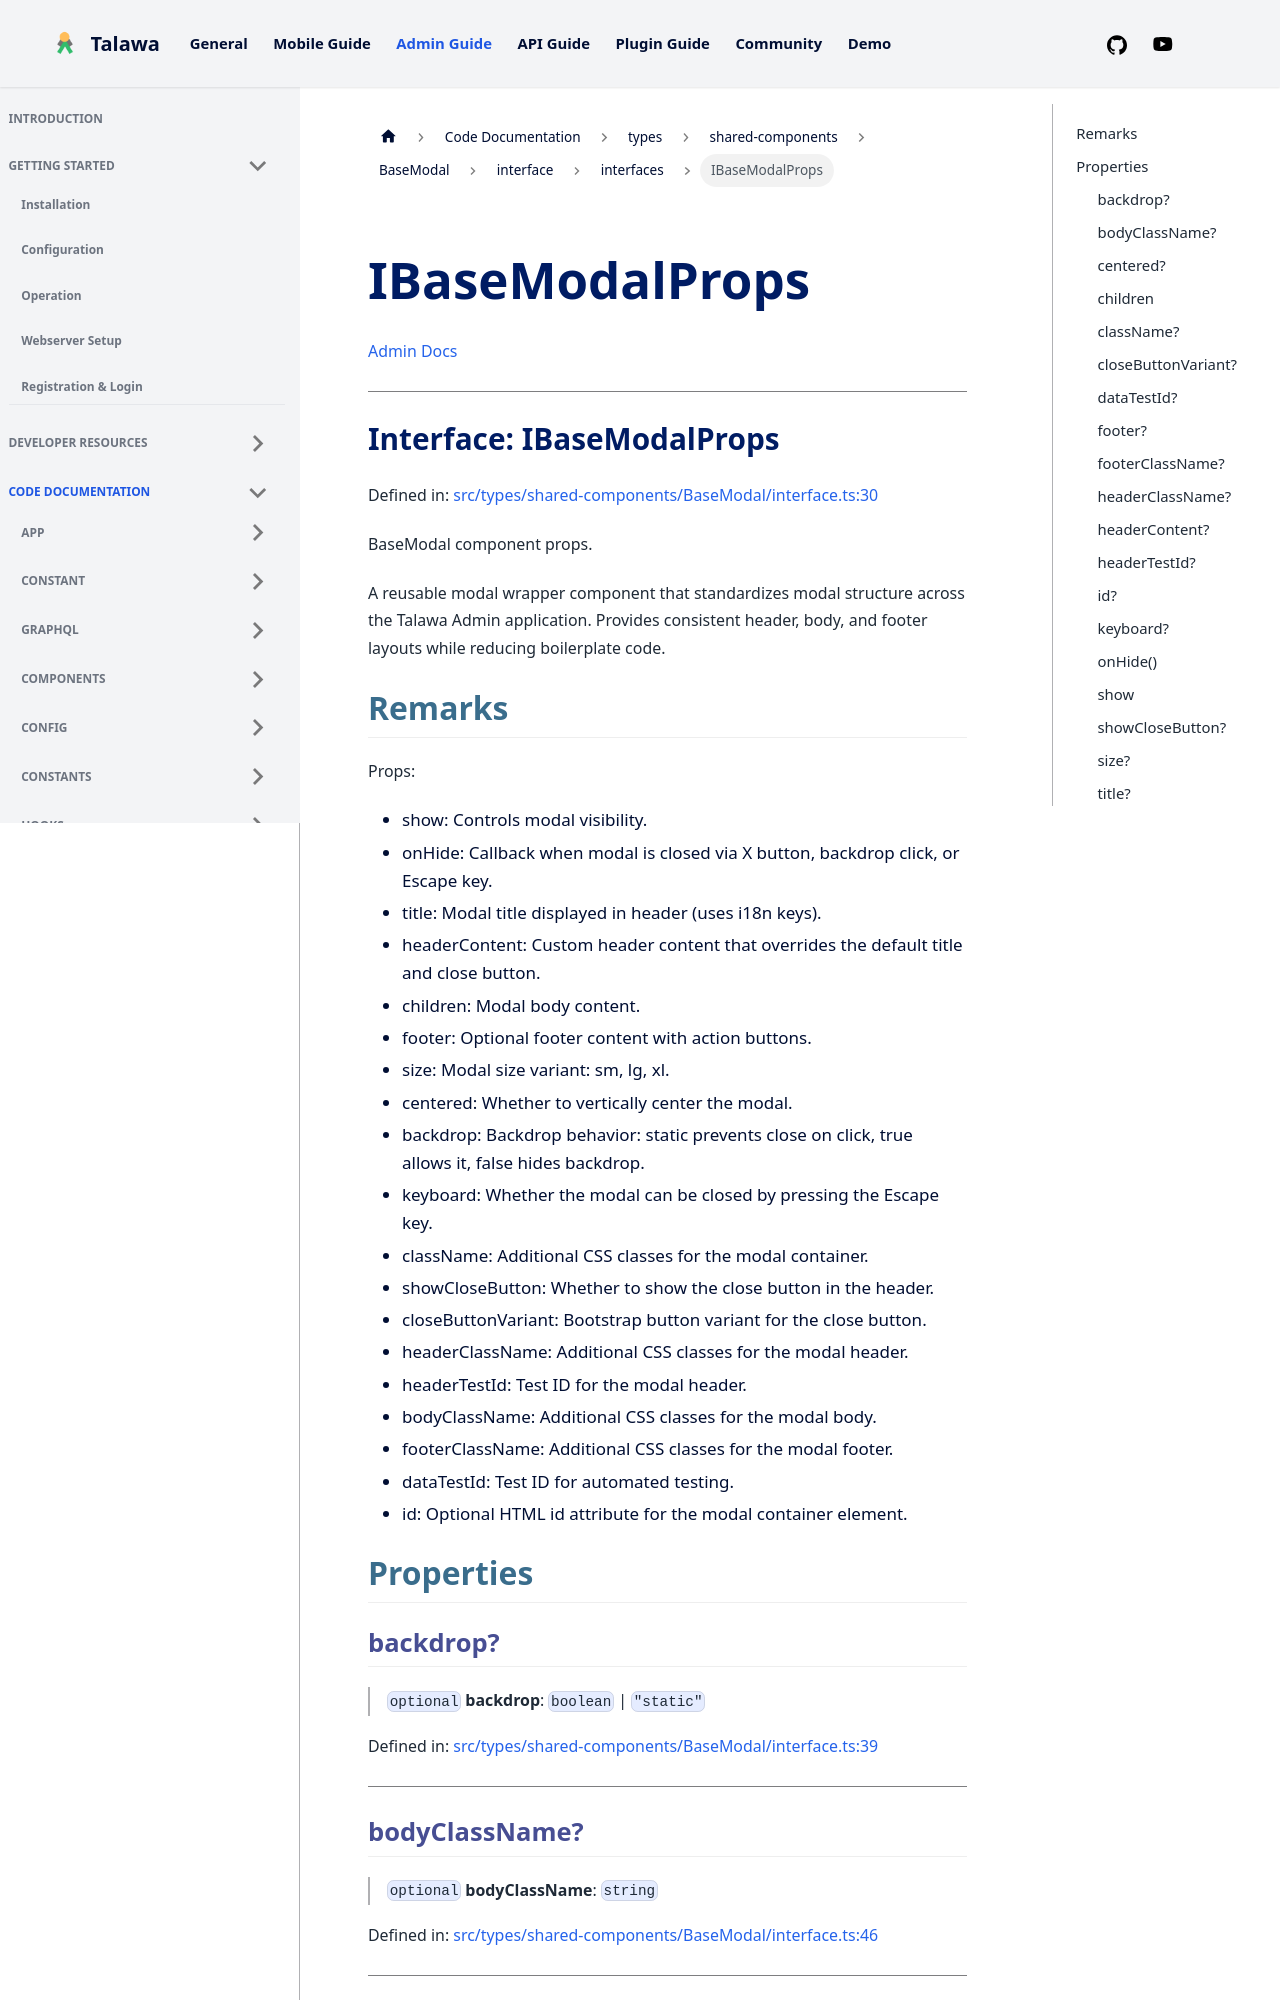

repository: PalisadoesFoundation/talawa-admin · page: docs/auto-docs/types/shared-components/BaseModal/interface/interfaces/IBaseModalProps/index.html · generator: docusaurus

[Admin Docs](/)

***

# Interface: IBaseModalProps

Defined in: [src/types/shared-components/BaseModal/interface.ts:30](https://github.com/PalisadoesFoundation/talawa-admin/blob/main/src/types/shared-components/BaseModal/interface.ts#L30)

BaseModal component props.

A reusable modal wrapper component that standardizes modal structure
across the Talawa Admin application. Provides consistent header, body,
and footer layouts while reducing boilerplate code.

## Remarks

Props:
- show: Controls modal visibility.
- onHide: Callback when modal is closed via X button, backdrop click, or Escape key.
- title: Modal title displayed in header (uses i18n keys).
- headerContent: Custom header content that overrides the default title and close button.
- children: Modal body content.
- footer: Optional footer content with action buttons.
- size: Modal size variant: sm, lg, xl.
- centered: Whether to vertically center the modal.
- backdrop: Backdrop behavior: static prevents close on click, true allows it, false hides backdrop.
- keyboard: Whether the modal can be closed by pressing the Escape key.
- className: Additional CSS classes for the modal container.
- showCloseButton: Whether to show the close button in the header.
- closeButtonVariant: Bootstrap button variant for the close button.
- headerClassName: Additional CSS classes for the modal header.
- headerTestId: Test ID for the modal header.
- bodyClassName: Additional CSS classes for the modal body.
- footerClassName: Additional CSS classes for the modal footer.
- dataTestId: Test ID for automated testing.
- id: Optional HTML id attribute for the modal container element.

## Properties

### backdrop?

> `optional` **backdrop**: `boolean` \| `"static"`

Defined in: [src/types/shared-components/BaseModal/interface.ts:39](https://github.com/PalisadoesFoundation/talawa-admin/blob/main/src/types/shared-components/BaseModal/interface.ts#L39)

***

### bodyClassName?

> `optional` **bodyClassName**: `string`

Defined in: [src/types/shared-components/BaseModal/interface.ts:46](https://github.com/PalisadoesFoundation/talawa-admin/blob/main/src/types/shared-components/BaseModal/interface.ts#L46)

***
